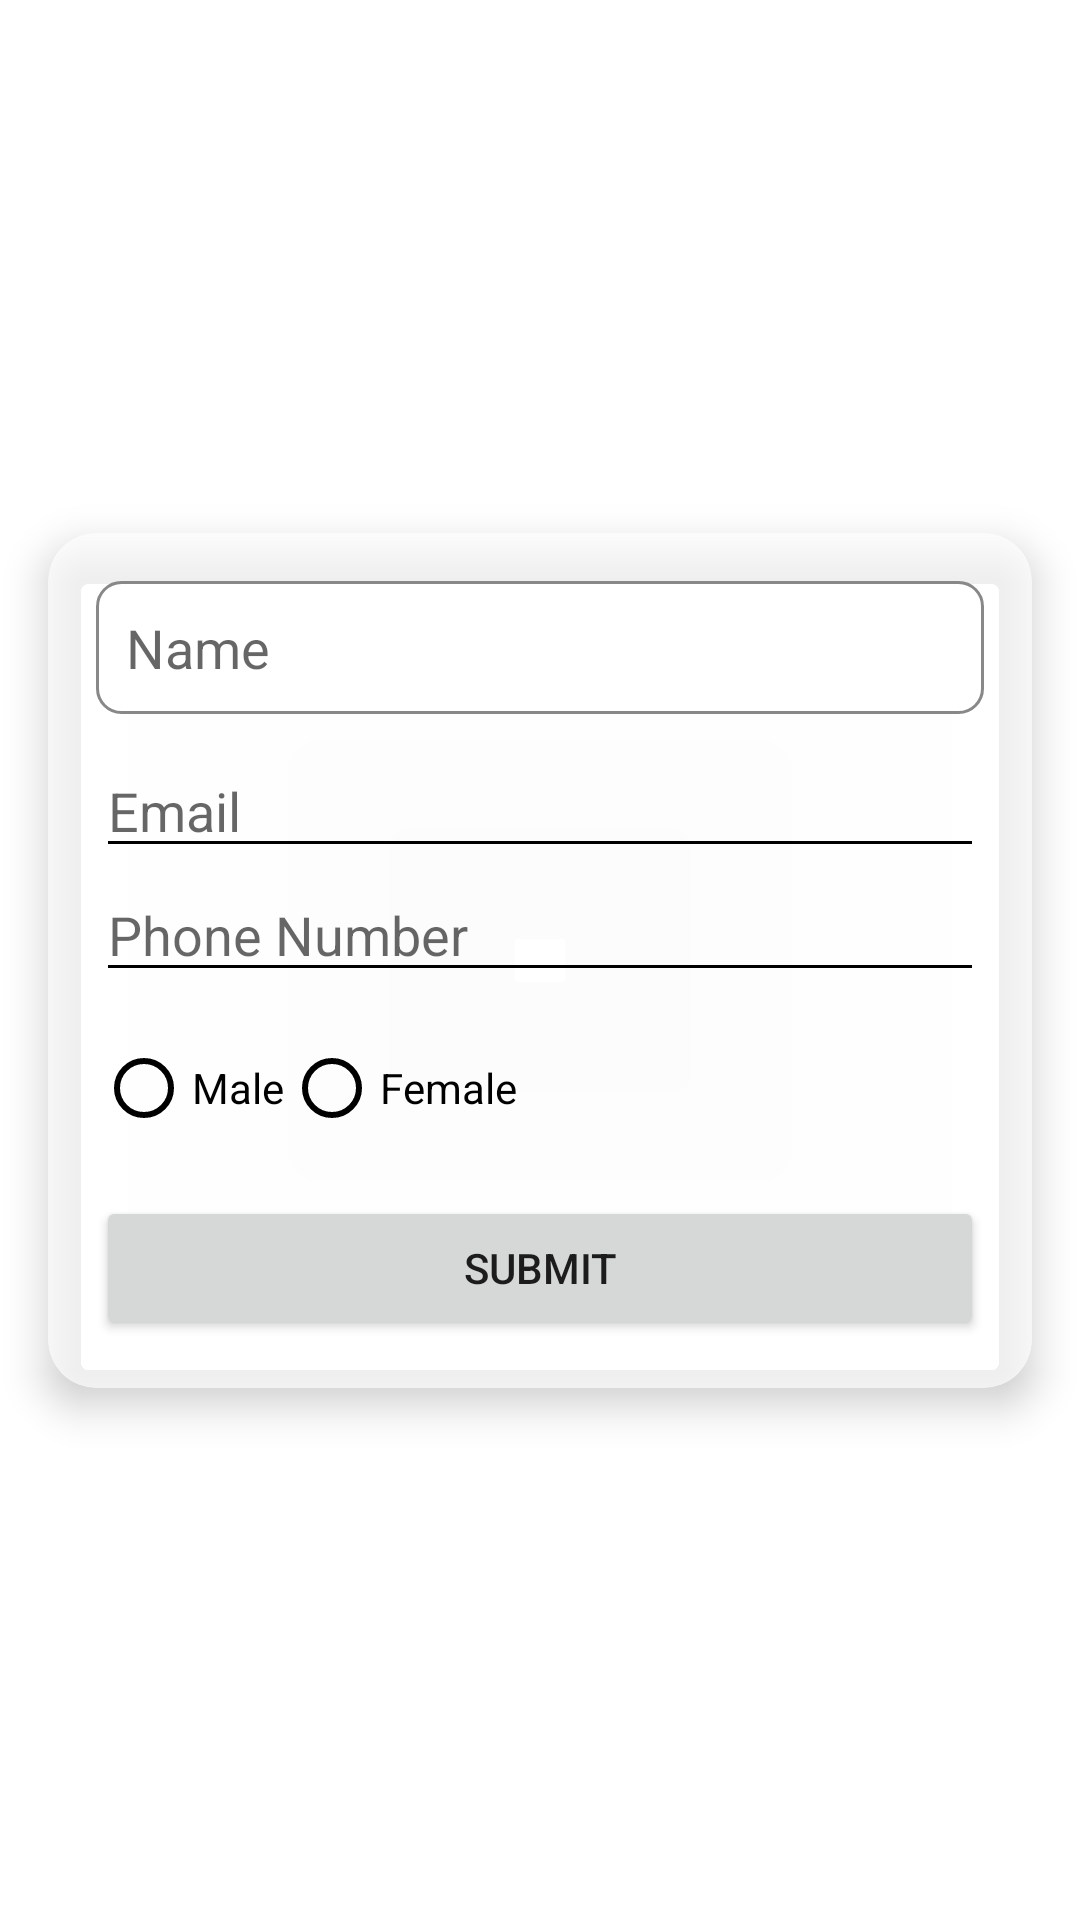

The Android layout XML behind this screen, and the referenced resources:
<!-- AndroidManifest.xml: application theme Theme.DailyRoutine -->
<!-- res/layout/activity_travel_slider.xml -->
<?xml version="1.0" encoding="utf-8"?>
<androidx.constraintlayout.widget.ConstraintLayout
    xmlns:android="http://schemas.android.com/apk/res/android"
    xmlns:app="http://schemas.android.com/apk/res-auto"
    android:layout_width="match_parent"
    android:layout_height="match_parent">

    
    <androidx.viewpager2.widget.ViewPager2
        android:id="@+id/viewPager"
        android:layout_width="match_parent"
        android:layout_height="match_parent" />

    
    <androidx.cardview.widget.CardView
        android:id="@+id/signUpCard"
        android:layout_width="0dp"
        android:layout_height="wrap_content"
        android:layout_margin="16dp"
        app:cardCornerRadius="16dp"
        app:cardElevation="8dp"
        android:background="@android:color/transparent"
        app:cardBackgroundColor="#AAFFFFFF"
        app:layout_constraintTop_toTopOf="parent"
        app:layout_constraintBottom_toBottomOf="parent"
        app:layout_constraintStart_toStartOf="parent"
        app:layout_constraintEnd_toEndOf="parent">

        <LinearLayout
            android:layout_width="match_parent"
            android:layout_height="wrap_content"
            android:orientation="vertical"
            android:padding="16dp">

            <EditText
                android:id="@+id/nameInput"
                android:layout_width="match_parent"
                android:layout_height="wrap_content"
                android:hint="Name"
                android:inputType="textPersonName"
                android:background="@drawable/edittext_box"
                android:padding="10dp"
                android:layout_marginBottom="10dp"/>

            <EditText
                android:id="@+id/emailInput"
                android:layout_width="match_parent"
                android:layout_height="wrap_content"
                android:hint="Email"
                android:inputType="textEmailAddress" />

            <EditText
                android:id="@+id/phoneInput"
                android:layout_width="match_parent"
                android:layout_height="wrap_content"
                android:hint="Phone Number"
                android:inputType="phone" />

            <RadioGroup
                android:id="@+id/genderGroup"
                android:layout_width="match_parent"
                android:layout_height="wrap_content"
                android:orientation="horizontal"
                android:layout_marginTop="8dp">

                <RadioButton
                    android:id="@+id/maleRadio"
                    android:layout_width="wrap_content"
                    android:layout_height="wrap_content"
                    android:text="Male" />

                <RadioButton
                    android:id="@+id/femaleRadio"
                    android:layout_width="wrap_content"
                    android:layout_height="wrap_content"
                    android:text="Female" />

            </RadioGroup>

            <Button
                android:id="@+id/submitBtn"
                android:layout_width="match_parent"
                android:layout_height="wrap_content"
                android:text="Submit"
                android:layout_marginTop="12dp" />
        </LinearLayout>
    </androidx.cardview.widget.CardView>

    
    <LinearLayout
        android:id="@+id/dotLayout1"
        android:layout_width="wrap_content"
        android:layout_height="wrap_content"
        android:orientation="horizontal"
        android:layout_marginStart="20dp"
        android:layout_marginBottom="20dp"
        app:layout_constraintBottom_toBottomOf="parent"
        app:layout_constraintStart_toStartOf="parent" />

</androidx.constraintlayout.widget.ConstraintLayout>
<!-- resources referenced by this layout -->
<resources>
  <!-- drawable edittext_box (drawable) -->
  <shape xmlns:android="http://schemas.android.com/apk/res/android"
      android:shape="rectangle">
      <solid android:color="#FFFFFF" />
      <stroke android:width="1dp" android:color="#888888" />
      <corners android:radius="8dp" />
  </shape>
  <style name="Theme.DailyRoutine" parent="Theme.MaterialComponents.DayNight.NoActionBar">
          
          <item name="colorPrimary">@color/purple_500</item>
          <item name="colorPrimaryVariant">@color/purple_700</item>
          <item name="colorOnPrimary">@color/white</item>
  
          
          <item name="colorSecondary">@color/teal_200</item>
          <item name="colorSecondaryVariant">@color/teal_700</item>
          <item name="colorOnSecondary">@color/black</item>
  
          
          <item name="colorControlNormal">@color/nav_icon_light</item>
          <item name="textInputStyle">@style/Widget.MaterialComponents.TextInputLayout.OutlinedBox</item>
  
          
          <item name="android:statusBarColor">@color/pink_light</item>
      </style>
  <color name="purple_500">#FF6200EE</color>
  <color name="purple_700">#FF3700B3</color>
  <color name="white">#FFFFFF</color>
  <color name="teal_200">#FF03DAC5</color>
  <color name="teal_700">#FF018786</color>
  <color name="black">#000000</color>
  <color name="nav_icon_light">#000000</color>
  <color name="pink_light">#FCE4EC</color>
</resources>
